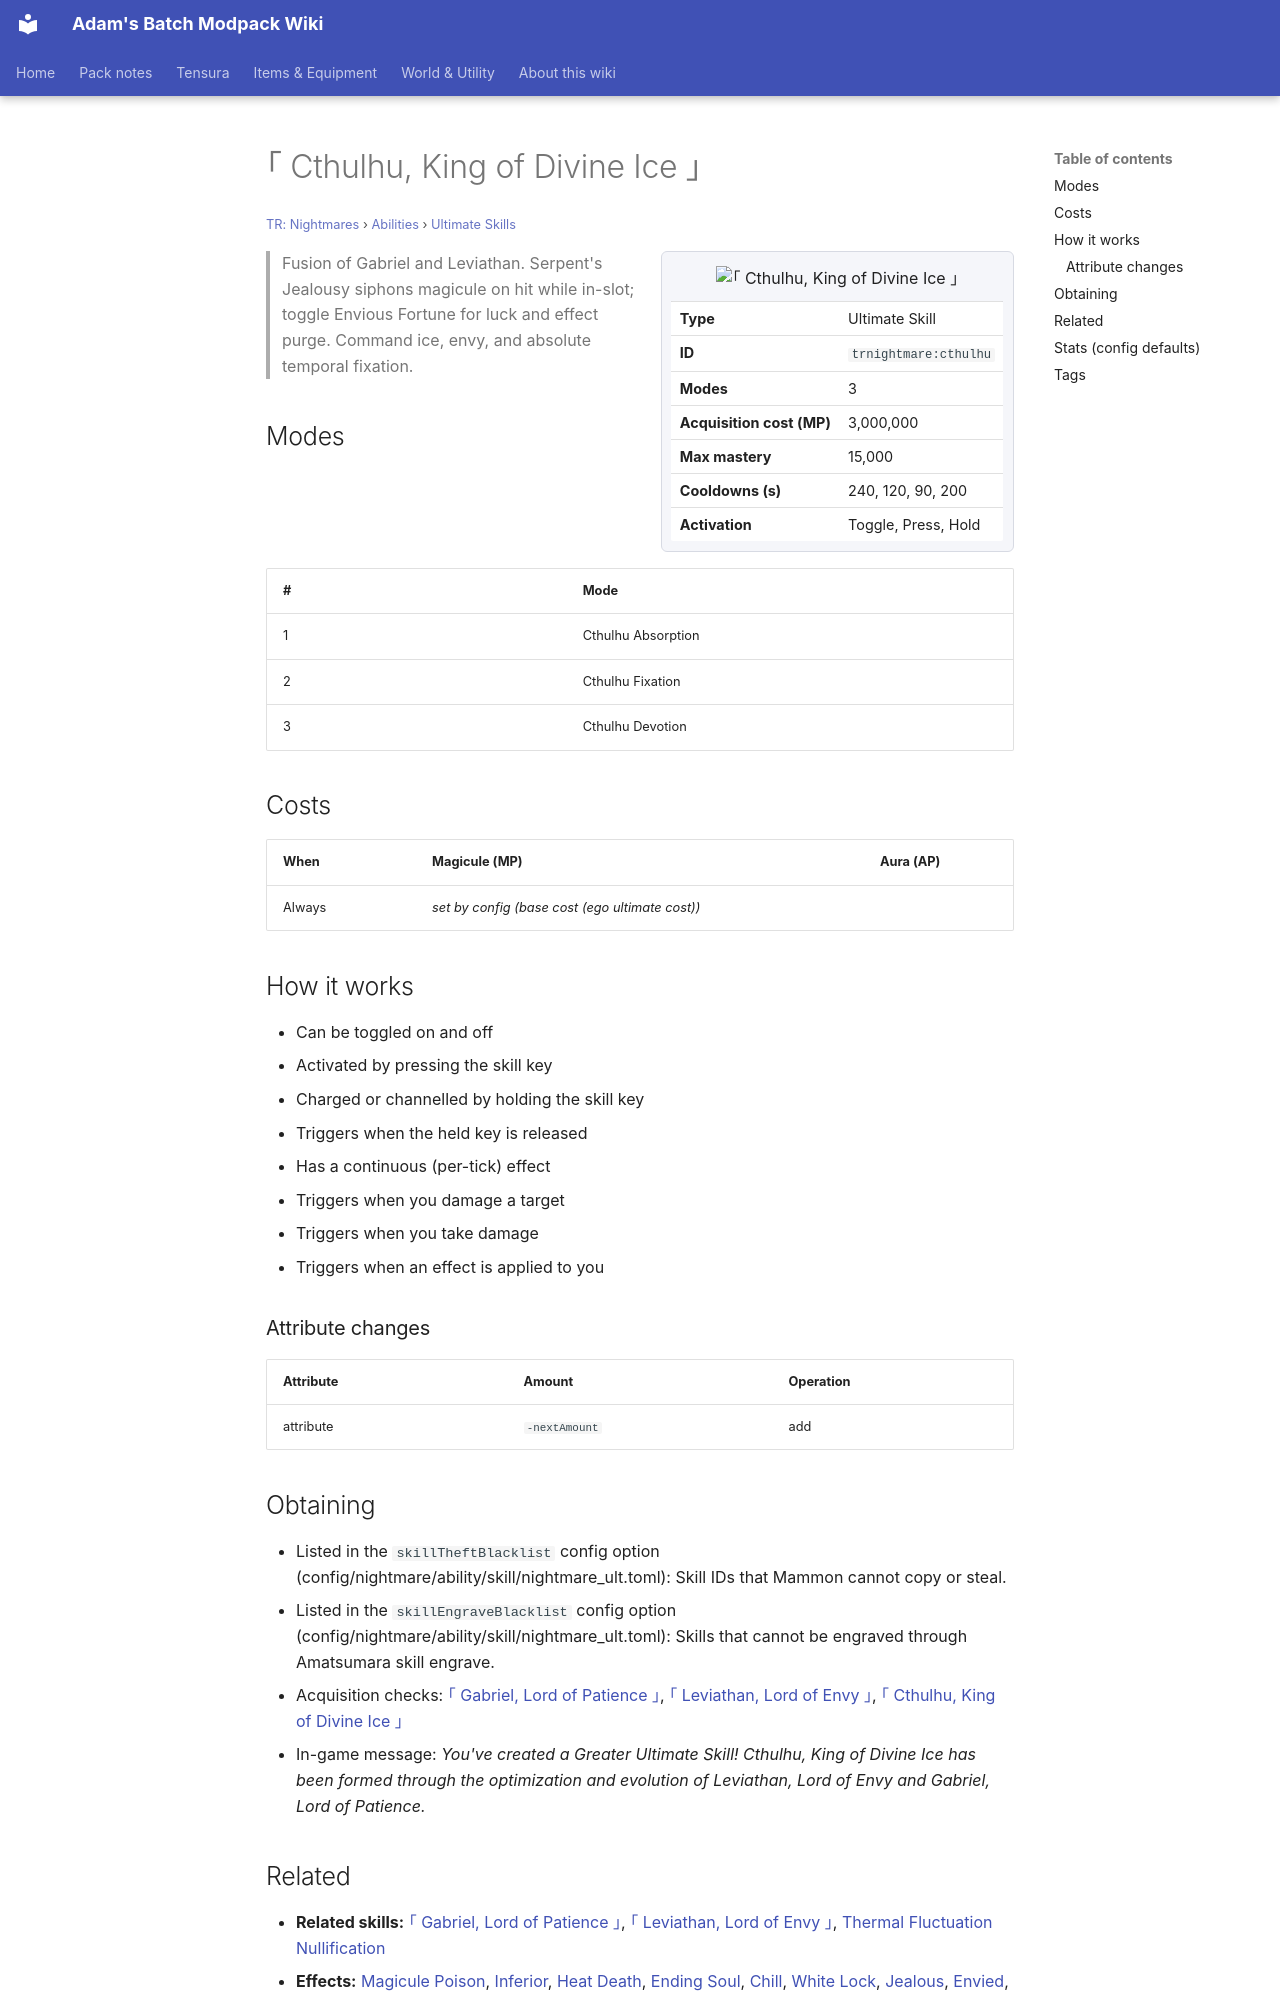

repository: Proteus-Nell/Adams-Batch-MC-Modpack-Wiki · page: tr-nightmares/abilities/ultimate-skills/cthulhu/index.html · generator: mkdocs

# ｢ Cthulhu, King of Divine Ice ｣

<small>[TR: Nightmares](../../index.md) &rsaquo; [Abilities](../index.md) &rsaquo; [Ultimate Skills](index.md)</small>

<div class="infobox" markdown>

![｢ Cthulhu, King of Divine Ice ｣](../../../assets/icons/trnightmare/skill/leviathan.png)

| | |
|---|---|
| **Type** | Ultimate Skill |
| **ID** | `trnightmare:cthulhu` |
| **Modes** | 3 |
| **Acquisition cost (MP)** | 3,000,000 |
| **Max mastery** | 15,000 |
| **Cooldowns (s)** | 240, 120, 90, 200 |
| **Activation** | Toggle, Press, Hold |

</div>

> Fusion of Gabriel and Leviathan. Serpent's Jealousy siphons magicule on hit while in-slot; toggle Envious Fortune for luck and effect purge. Command ice, envy, and absolute temporal fixation.

## Modes

| # | Mode |
|---|---|
| 1 | Cthulhu Absorption |
| 2 | Cthulhu Fixation |
| 3 | Cthulhu Devotion |

## Costs

| When | Magicule (MP) | Aura (AP) |
|---|---|---|
| Always | *set by config (base cost (ego ultimate cost))* |  |

## How it works

- Can be toggled on and off
- Activated by pressing the skill key
- Charged or channelled by holding the skill key
- Triggers when the held key is released
- Has a continuous (per-tick) effect
- Triggers when you damage a target
- Triggers when you take damage
- Triggers when an effect is applied to you

### Attribute changes

| Attribute | Amount | Operation |
|---|---|---|
| attribute | `-nextAmount` | add |

## Obtaining

- Listed in the `skillTheftBlacklist` config option (config/nightmare/ability/skill/nightmare_ult.toml): Skill IDs that Mammon cannot copy or steal.
- Listed in the `skillEngraveBlacklist` config option (config/nightmare/ability/skill/nightmare_ult.toml): Skills that cannot be engraved through Amatsumara skill engrave.
- Acquisition checks: [｢ Gabriel, Lord of Patience ｣](gabriel.md), [｢ Leviathan, Lord of Envy ｣](leviathan.md), [｢ Cthulhu, King of Divine Ice ｣](cthulhu.md)
- In-game message: *You've created a Greater Ultimate Skill! Cthulhu, King of Divine Ice has been formed through the optimization and evolution of Leviathan, Lord of Envy and Gabriel, Lord of Patience.*
